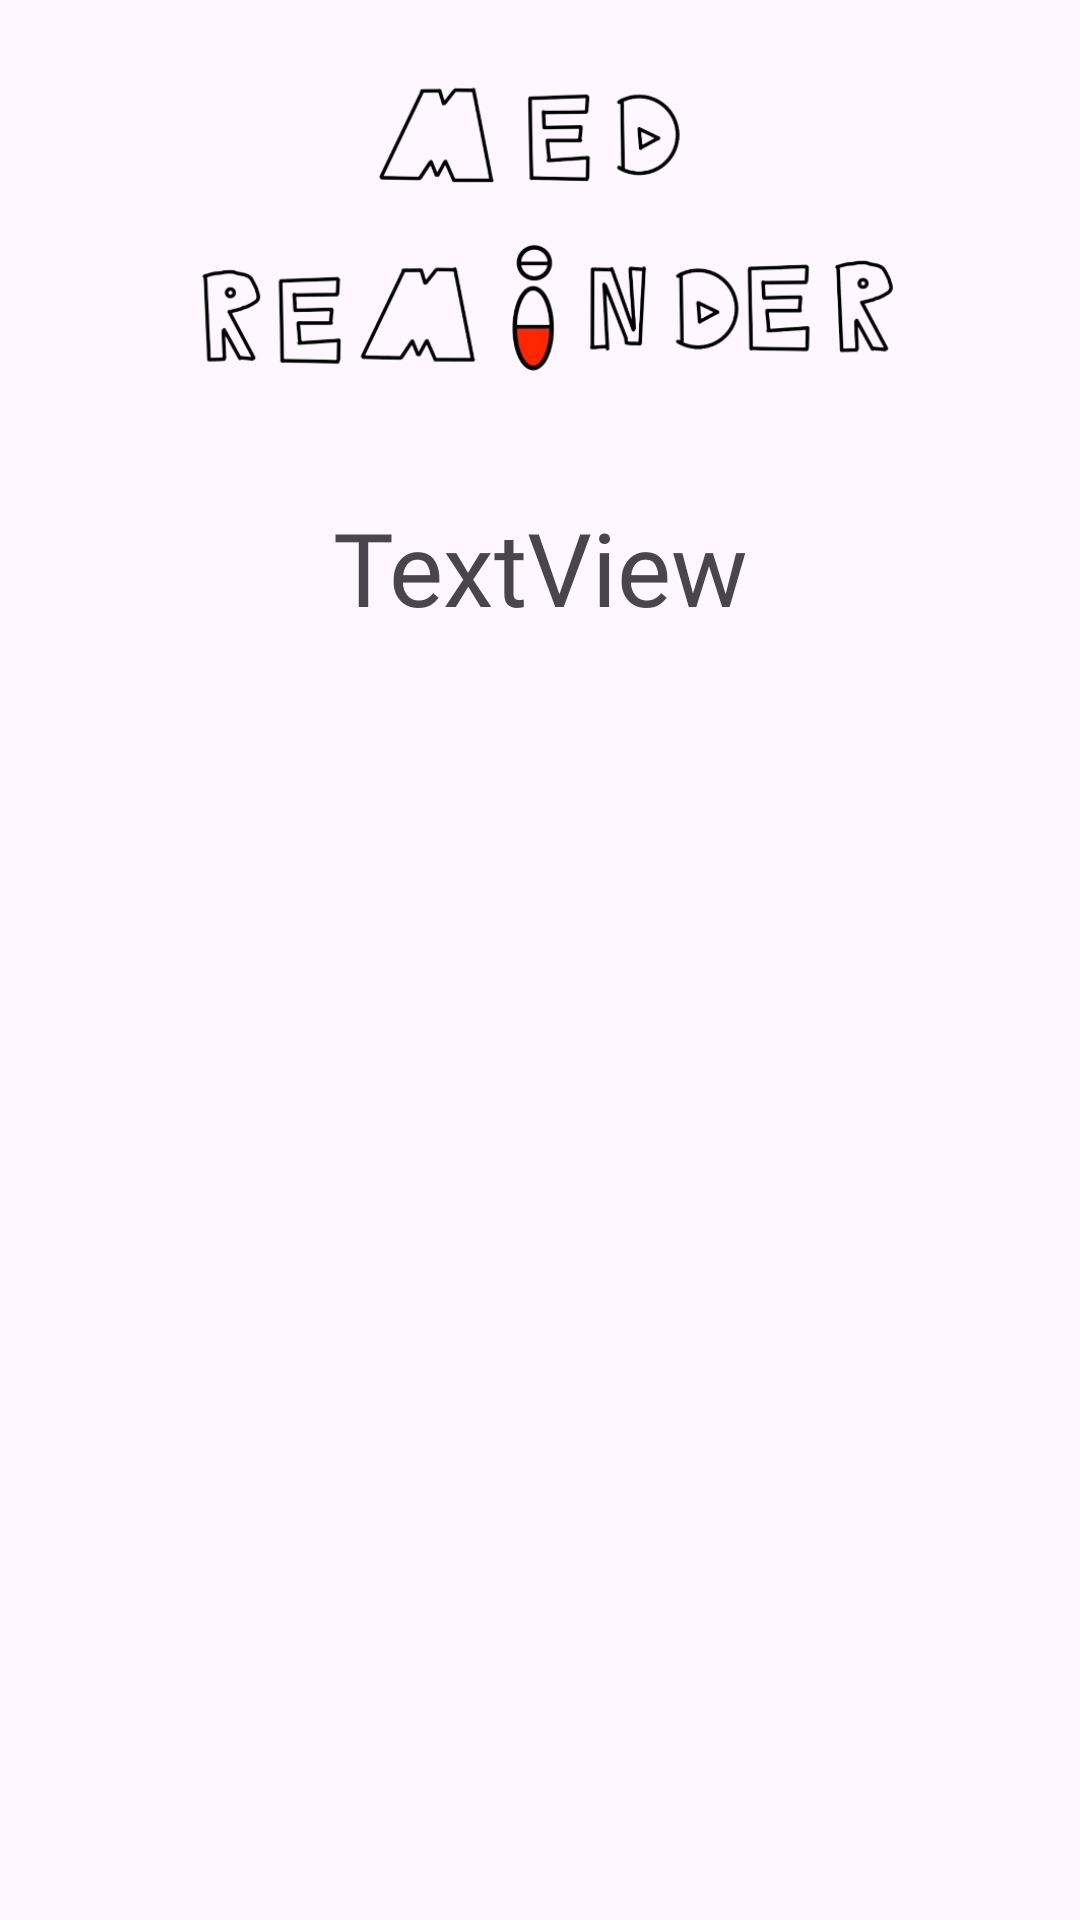

Android layout source for this screen:
<!-- AndroidManifest.xml: application theme Theme.MED_REMINDER -->
<!-- res/layout/activity_main_menu.xml -->
<?xml version="1.0" encoding="utf-8"?>
<androidx.constraintlayout.widget.ConstraintLayout xmlns:android="http://schemas.android.com/apk/res/android"
    xmlns:app="http://schemas.android.com/apk/res-auto"
    xmlns:tools="http://schemas.android.com/tools"
    android:layout_width="match_parent"
    android:layout_height="match_parent"
    tools:context=".MainMenu">

    <ImageView
        android:id="@+id/imageView"
        android:layout_width="273dp"
        android:layout_height="109dp"
        app:layout_constraintBottom_toBottomOf="parent"
        app:layout_constraintEnd_toEndOf="parent"
        app:layout_constraintStart_toStartOf="parent"
        app:layout_constraintTop_toTopOf="parent"
        app:layout_constraintVertical_bias="0.036"
        app:srcCompat="@drawable/title" />

    <TextView
        android:id="@+id/welcomeUser"
        android:layout_width="wrap_content"
        android:layout_height="wrap_content"
        android:fontFamily="@font/bad_script"
        android:text="TextView"
        android:textAlignment="center"
        android:textSize="34sp"
        app:layout_constraintBottom_toBottomOf="parent"
        app:layout_constraintEnd_toEndOf="parent"
        app:layout_constraintStart_toStartOf="parent"
        app:layout_constraintTop_toBottomOf="@+id/imageView"
        app:layout_constraintVertical_bias="0.082" />

</androidx.constraintlayout.widget.ConstraintLayout>
<!-- resources referenced by this layout -->
<resources>
  <!-- drawable title: png bitmap (drawable, 88853 bytes) -->
  <style name="Theme.MED_REMINDER" parent="Base.Theme.MED_REMINDER" />
  <style name="Base.Theme.MED_REMINDER" parent="Theme.Material3.DayNight.NoActionBar">
          
          
      </style>
</resources>
